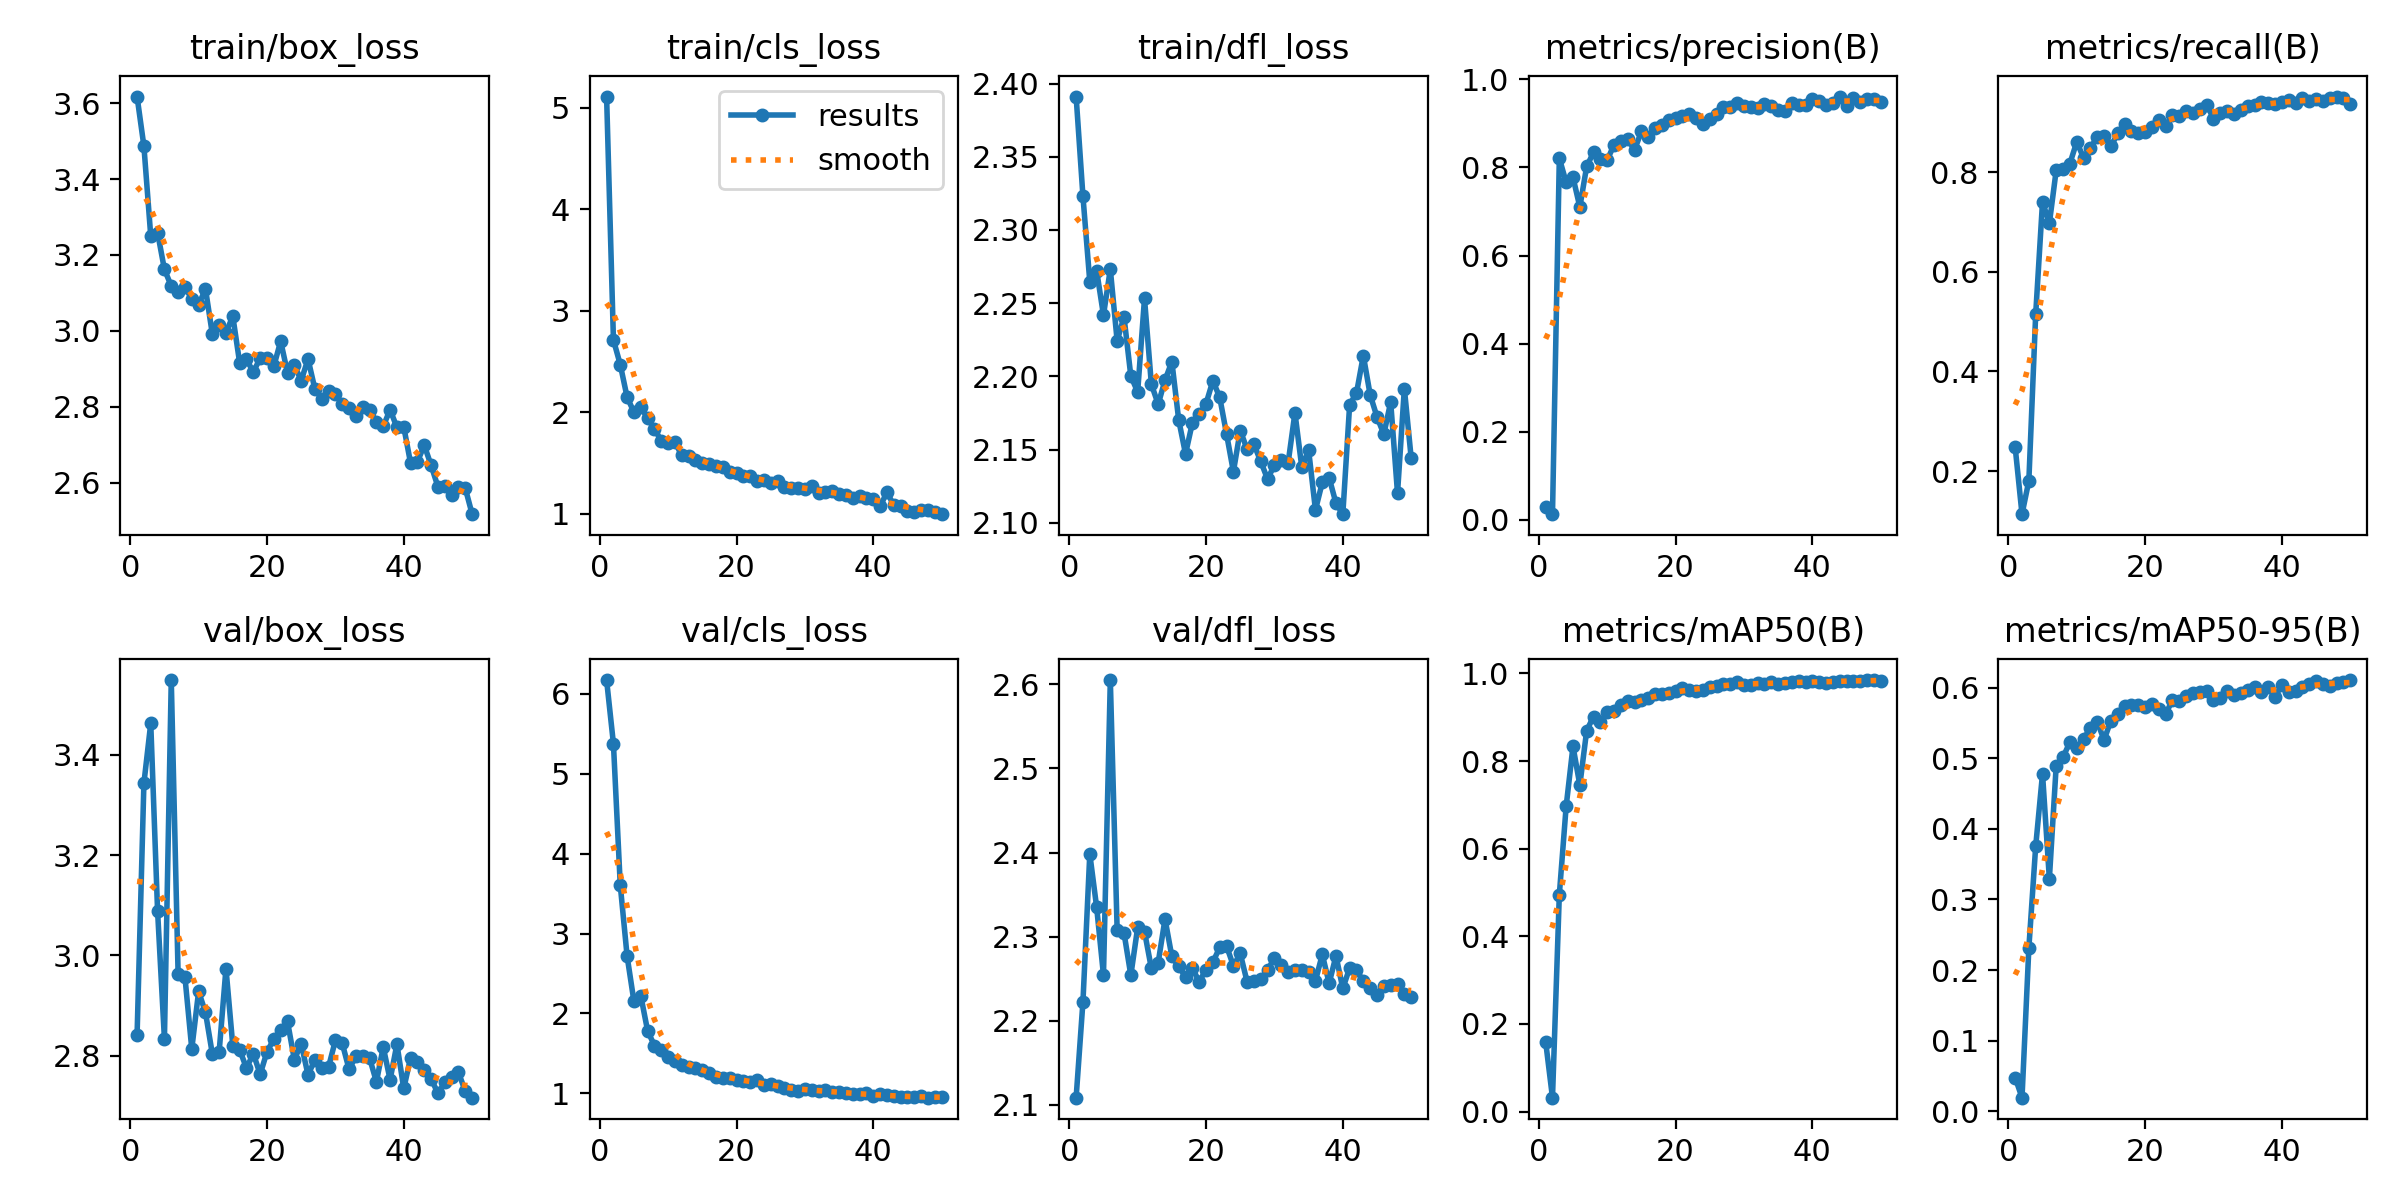

Source data for this figure (header and first rows):
epoch, train/box_loss, train/cls_loss, train/dfl_loss, metrics/precision(B), metrics/recall(B), metrics/mAP50(B), metrics/mAP50-95(B), val/box_loss, val/cls_loss, val/dfl_loss, lr/pg0, lr/pg1, lr/pg2
1, 3.617, 5.112, 2.391, 0.02867, 0.2478, 0.1596, 0.04777, 2.841, 6.17, 2.108, 0.00062, 0.00062, 0.00062
2, 3.486, 2.714, 2.323, 0.01311, 0.1134, 0.03176, 0.01937, 3.343, 5.373, 2.223, 0.001235, 0.001235, 0.001235
3, 3.25, 2.47, 2.265, 0.8208, 0.1804, 0.4951, 0.2314, 3.462, 3.604, 2.398, 0.001825, 0.001825, 0.001825
4, 3.259, 2.15, 2.272, 0.7661, 0.5149, 0.6968, 0.3753, 3.088, 2.717, 2.335, 0.001881, 0.001881, 0.001881
5, 3.162, 2.003, 2.242, 0.7773, 0.7406, 0.8336, 0.478, 2.833, 2.15, 2.254, 0.001842, 0.001842, 0.001842
6, 3.118, 2.051, 2.273, 0.7102, 0.6974, 0.7451, 0.3292, 3.549, 2.222, 2.605, 0.001802, 0.001802, 0.001802
7, 3.103, 1.943, 2.224, 0.8022, 0.804, 0.8696, 0.4895, 2.963, 1.782, 2.308, 0.001762, 0.001762, 0.001762
8, 3.115, 1.834, 2.241, 0.8339, 0.806, 0.9015, 0.5014, 2.957, 1.598, 2.304, 0.001723, 0.001723, 0.001723
9, 3.085, 1.722, 2.2, 0.819, 0.8174, 0.8898, 0.5228, 2.813, 1.541, 2.254, 0.001683, 0.001683, 0.001683
10, 3.068, 1.7, 2.189, 0.8168, 0.8607, 0.9115, 0.5144, 2.928, 1.451, 2.311, 0.001644, 0.001644, 0.001644
11, 3.111, 1.704, 2.253, 0.8511, 0.8291, 0.9135, 0.5273, 2.886, 1.403, 2.306, 0.001604, 0.001604, 0.001604
12, 2.993, 1.577, 2.195, 0.8607, 0.8487, 0.9282, 0.5429, 2.804, 1.353, 2.262, 0.001564, 0.001564, 0.001564
13, 3.015, 1.566, 2.181, 0.8637, 0.8707, 0.9368, 0.5517, 2.807, 1.331, 2.269, 0.001525, 0.001525, 0.001525
14, 2.996, 1.528, 2.197, 0.8397, 0.8732, 0.9342, 0.526, 2.974, 1.324, 2.321, 0.001485, 0.001485, 0.001485
15, 3.039, 1.498, 2.21, 0.8817, 0.8519, 0.9396, 0.5534, 2.82, 1.291, 2.276, 0.001446, 0.001446, 0.001446
16, 2.916, 1.49, 2.17, 0.8698, 0.878, 0.9435, 0.563, 2.812, 1.252, 2.264, 0.001406, 0.001406, 0.001406
17, 2.925, 1.475, 2.147, 0.8888, 0.8962, 0.9526, 0.5741, 2.775, 1.211, 2.252, 0.001366, 0.001366, 0.001366
18, 2.892, 1.467, 2.168, 0.8974, 0.882, 0.9537, 0.576, 2.804, 1.193, 2.262, 0.001327, 0.001327, 0.001327
19, 2.929, 1.41, 2.174, 0.9077, 0.8786, 0.9548, 0.5751, 2.763, 1.194, 2.247, 0.001287, 0.001287, 0.001287
20, 2.929, 1.403, 2.181, 0.9114, 0.8799, 0.9591, 0.5723, 2.808, 1.174, 2.261, 0.001248, 0.001248, 0.001248
21, 2.907, 1.375, 2.197, 0.9165, 0.8914, 0.9663, 0.5775, 2.833, 1.157, 2.27, 0.001208, 0.001208, 0.001208
22, 2.973, 1.374, 2.186, 0.922, 0.9049, 0.9633, 0.5695, 2.852, 1.138, 2.287, 0.001168, 0.001168, 0.001168
23, 2.89, 1.323, 2.161, 0.9117, 0.8924, 0.9603, 0.5627, 2.868, 1.162, 2.289, 0.001129, 0.001129, 0.001129
24, 2.91, 1.338, 2.135, 0.8996, 0.9155, 0.9632, 0.5822, 2.792, 1.109, 2.265, 0.001089, 0.001089, 0.001089
25, 2.869, 1.309, 2.163, 0.9094, 0.9135, 0.9685, 0.5817, 2.824, 1.117, 2.28, 0.00105, 0.00105, 0.00105
26, 2.926, 1.32, 2.15, 0.9214, 0.9233, 0.972, 0.5886, 2.762, 1.094, 2.246, 0.00101, 0.00101, 0.00101
27, 2.847, 1.27, 2.154, 0.9363, 0.9182, 0.9748, 0.5927, 2.792, 1.073, 2.248, 0.0009704, 0.0009704, 0.0009704
28, 2.822, 1.254, 2.142, 0.9367, 0.928, 0.9769, 0.5944, 2.775, 1.038, 2.249, 0.0009308, 0.0009308, 0.0009308
29, 2.843, 1.257, 2.13, 0.9456, 0.9356, 0.9795, 0.5946, 2.777, 1.037, 2.26, 0.0008912, 0.0008912, 0.0008912
30, 2.833, 1.248, 2.14, 0.9386, 0.9078, 0.9746, 0.5821, 2.83, 1.05, 2.274, 0.0008516, 0.0008516, 0.0008516
31, 2.808, 1.278, 2.143, 0.9373, 0.9188, 0.9731, 0.5857, 2.825, 1.041, 2.266, 0.000812, 0.000812, 0.000812
32, 2.798, 1.208, 2.141, 0.9338, 0.9222, 0.978, 0.5947, 2.773, 1.036, 2.258, 0.0007724, 0.0007724, 0.0007724
33, 2.776, 1.218, 2.175, 0.9436, 0.9164, 0.9767, 0.5889, 2.798, 1.039, 2.26, 0.0007328, 0.0007328, 0.0007328
34, 2.8, 1.228, 2.138, 0.9393, 0.9241, 0.9796, 0.5928, 2.799, 1.016, 2.26, 0.0006932, 0.0006932, 0.0006932
35, 2.792, 1.2, 2.15, 0.9309, 0.9328, 0.9762, 0.5969, 2.795, 1.021, 2.258, 0.0006536, 0.0006536, 0.0006536
36, 2.761, 1.187, 2.109, 0.928, 0.9356, 0.9779, 0.601, 2.748, 1.009, 2.248, 0.000614, 0.000614, 0.000614
37, 2.749, 1.162, 2.128, 0.9473, 0.9404, 0.9794, 0.5938, 2.817, 0.9943, 2.279, 0.0005744, 0.0005744, 0.0005744
38, 2.792, 1.173, 2.131, 0.9417, 0.9395, 0.9824, 0.6012, 2.752, 0.9881, 2.244, 0.0005348, 0.0005348, 0.0005348
39, 2.746, 1.156, 2.113, 0.9421, 0.9369, 0.9797, 0.5871, 2.823, 1.001, 2.277, 0.0004952, 0.0004952, 0.0004952
40, 2.747, 1.142, 2.106, 0.9561, 0.9419, 0.9817, 0.6036, 2.735, 0.9676, 2.238, 0.0004556, 0.0004556, 0.0004556
41, 2.651, 1.074, 2.181, 0.9514, 0.9443, 0.9801, 0.5932, 2.796, 0.988, 2.263, 0.000416, 0.000416, 0.000416
42, 2.656, 1.214, 2.189, 0.9428, 0.9385, 0.9791, 0.5952, 2.787, 0.9789, 2.26, 0.0003764, 0.0003764, 0.0003764
43, 2.699, 1.084, 2.214, 0.9467, 0.9491, 0.9806, 0.6009, 2.772, 0.9698, 2.247, 0.0003368, 0.0003368, 0.0003368
44, 2.646, 1.082, 2.187, 0.9608, 0.9426, 0.9831, 0.6051, 2.754, 0.9574, 2.239, 0.0002972, 0.0002972, 0.0002972
45, 2.59, 1.033, 2.172, 0.9405, 0.9472, 0.9831, 0.6095, 2.725, 0.9548, 2.231, 0.0002576, 0.0002576, 0.0002576
46, 2.591, 1.022, 2.16, 0.9579, 0.9424, 0.9838, 0.6049, 2.747, 0.9551, 2.242, 0.000218, 0.000218, 0.000218
47, 2.567, 1.042, 2.183, 0.9475, 0.95, 0.9831, 0.6028, 2.757, 0.964, 2.242, 0.0001784, 0.0001784, 0.0001784
48, 2.589, 1.039, 2.12, 0.9554, 0.952, 0.9849, 0.6063, 2.767, 0.947, 2.243, 0.0001388, 0.0001388, 0.0001388
49, 2.586, 1.02, 2.192, 0.9559, 0.9491, 0.9846, 0.6077, 2.729, 0.9513, 2.232, 9.92e-05, 9.92e-05, 9.92e-05
50, 2.517, 0.9976, 2.144, 0.9485, 0.9379, 0.983, 0.6108, 2.716, 0.9511, 2.228, 5.96e-05, 5.96e-05, 5.96e-05
